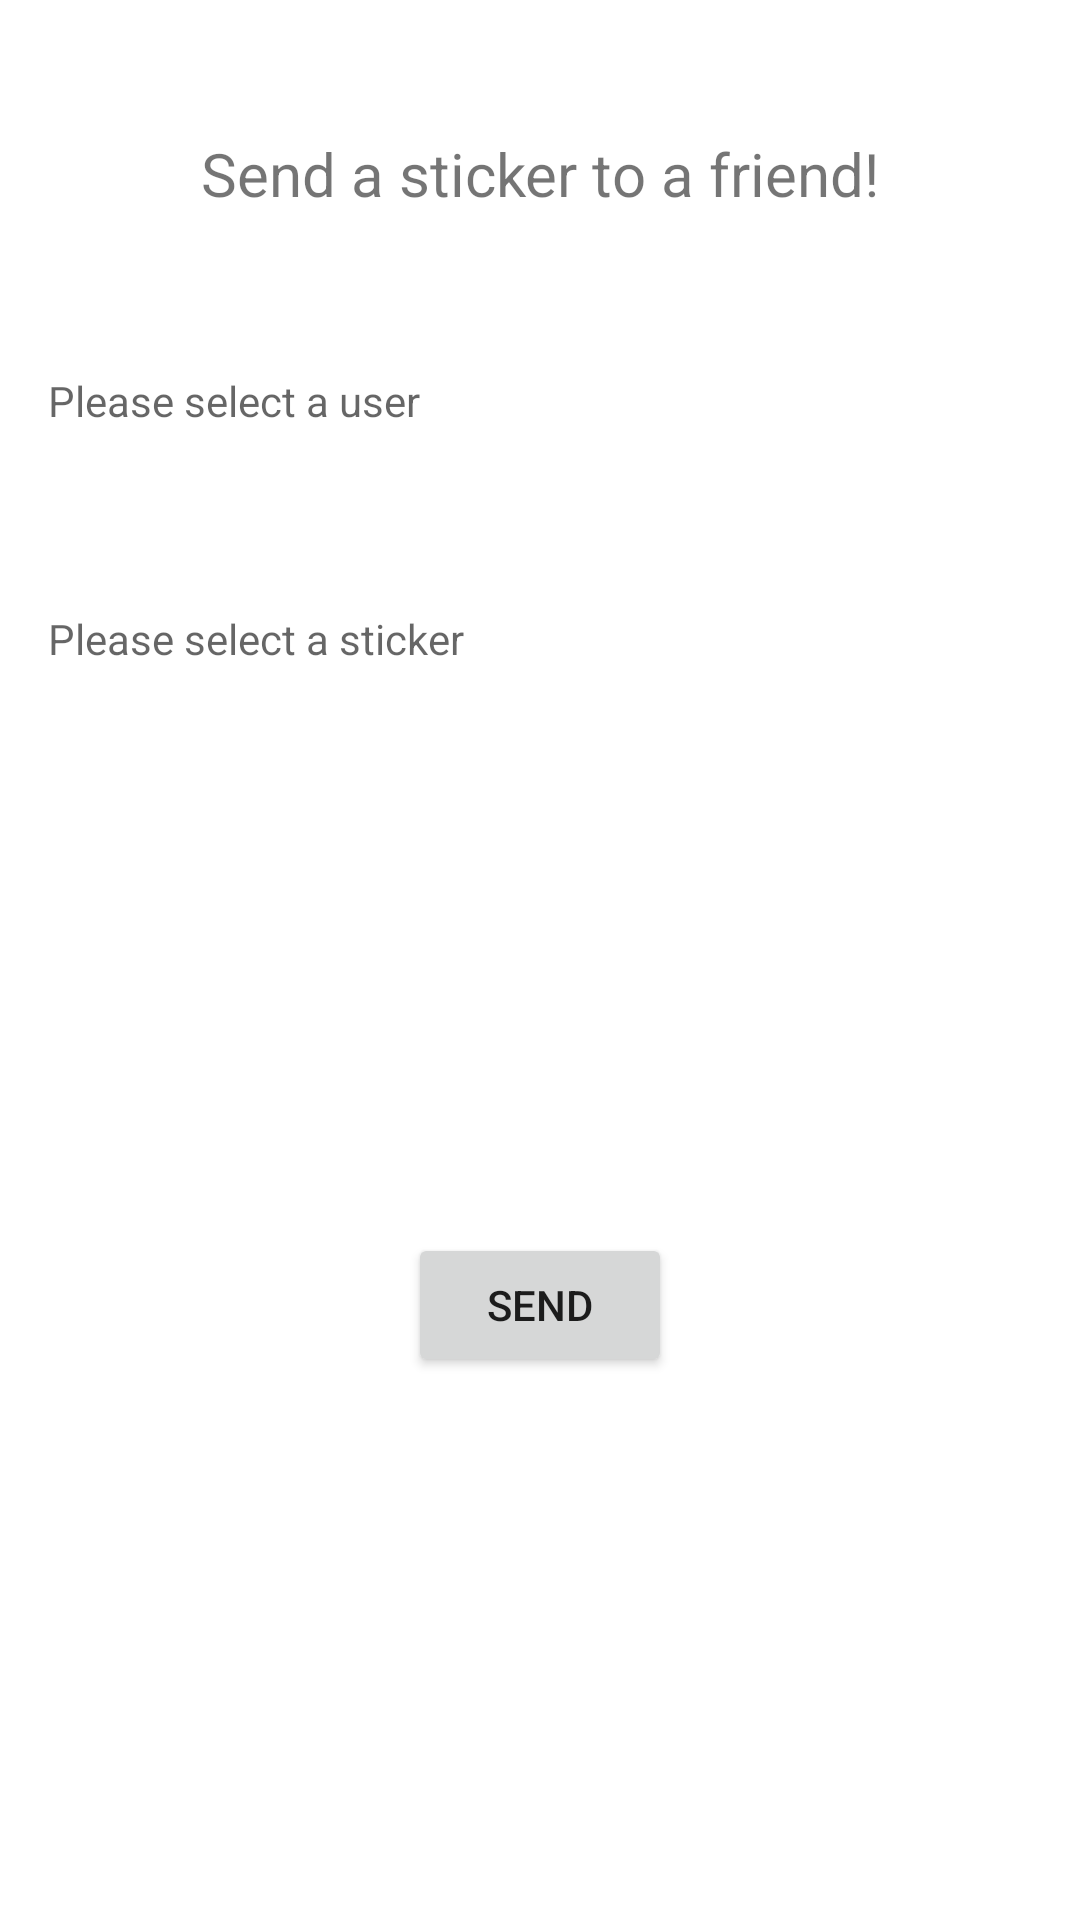

The Android layout XML behind this screen, and the referenced resources:
<!-- AndroidManifest.xml: application theme Theme.Team21 -->
<!-- res/layout/activity_send.xml -->
<?xml version="1.0" encoding="utf-8"?>
<androidx.constraintlayout.widget.ConstraintLayout xmlns:android="http://schemas.android.com/apk/res/android"
    xmlns:app="http://schemas.android.com/apk/res-auto"
    xmlns:tools="http://schemas.android.com/tools"
    android:layout_width="match_parent"
    android:layout_height="match_parent"
    tools:context=".Sticker.SendActivity">

    <TextView
        android:id="@+id/tv_sent_msg"
        android:layout_width="wrap_content"
        android:layout_height="wrap_content"
        android:text="Send a sticker to a friend!"
        android:textSize="20sp"
        app:layout_constraintBottom_toTopOf="@id/tv_select_user"
        app:layout_constraintEnd_toEndOf="parent"
        app:layout_constraintStart_toStartOf="parent"
        app:layout_constraintTop_toTopOf="parent" />

    <TextView
        android:id="@+id/tv_select_user"
        android:layout_width="match_parent"
        android:layout_height="wrap_content"
        android:layout_marginStart="8dp"
        android:layout_marginEnd="8dp"
        android:drawableEnd="@drawable/ic_drop_down"
        android:hint="Please select a user"
        android:padding="8dp"
        app:layout_constraintBottom_toTopOf="@+id/tv_select_sticker"
        app:layout_constraintEnd_toEndOf="parent"
        app:layout_constraintStart_toStartOf="parent"
        app:layout_constraintTop_toBottomOf="@+id/tv_sent_msg" />

    <TextView
        android:id="@+id/tv_select_sticker"
        android:layout_width="match_parent"
        android:layout_height="wrap_content"
        android:layout_marginStart="8dp"
        android:layout_marginEnd="8dp"
        android:drawableEnd="@drawable/ic_drop_down"
        android:hint="Please select a sticker"
        android:padding="8dp"
        app:layout_constraintBottom_toTopOf="@+id/iv_selected_sticker"
        app:layout_constraintEnd_toEndOf="parent"
        app:layout_constraintStart_toStartOf="parent"
        app:layout_constraintTop_toBottomOf="@id/tv_select_user" />

    <Button
        android:id="@+id/btn_send"
        android:layout_width="wrap_content"
        android:layout_height="wrap_content"
        android:text="Send"
        app:layout_constraintBottom_toBottomOf="parent"
        app:layout_constraintEnd_toEndOf="parent"
        app:layout_constraintStart_toStartOf="parent"
        app:layout_constraintTop_toBottomOf="@id/tv_select_sticker"
        android:onClick="onSendClick"/>

    <ImageView
        android:id="@+id/iv_selected_sticker"
        android:layout_width="60dp"
        android:layout_height="60dp"
        android:layout_marginBottom="32dp"
        app:layout_constraintBottom_toTopOf="@+id/btn_send"
        app:layout_constraintEnd_toEndOf="parent"
        app:layout_constraintStart_toStartOf="parent"
        app:layout_constraintTop_toBottomOf="@+id/tv_select_sticker"
        app:srcCompat="@android:color/transparent" />
</androidx.constraintlayout.widget.ConstraintLayout>
<!-- resources referenced by this layout -->
<resources>
  <style name="Theme.Team21" parent="Theme.MaterialComponents.DayNight.DarkActionBar">
          
          <item name="colorPrimary">@color/purple_500</item>
          <item name="colorPrimaryDark">@color/purple_200</item>
          <item name="colorAccent">@color/pink</item>
          <item name="colorPrimaryVariant">@color/purple_700</item>
          <item name="colorOnPrimary">@color/white</item>
          
          <item name="colorSecondary">@color/teal_200</item>
          <item name="colorSecondaryVariant">@color/teal_700</item>
          <item name="colorOnSecondary">@color/black</item>
          
          <item name="android:statusBarColor" tools:targetApi="l">?attr/colorPrimaryVariant</item>
          
      </style>
  <color name="purple_500">#FF6200EE</color>
  <color name="purple_200">#FFBB86FC</color>
  <color name="pink">#FFC0CB</color>
  <color name="purple_700">#FF3700B3</color>
  <color name="white">#FFFFFFFF</color>
  <color name="teal_200">#FF03DAC5</color>
  <color name="teal_700">#FF018786</color>
  <color name="black">#FF000000</color>
</resources>
